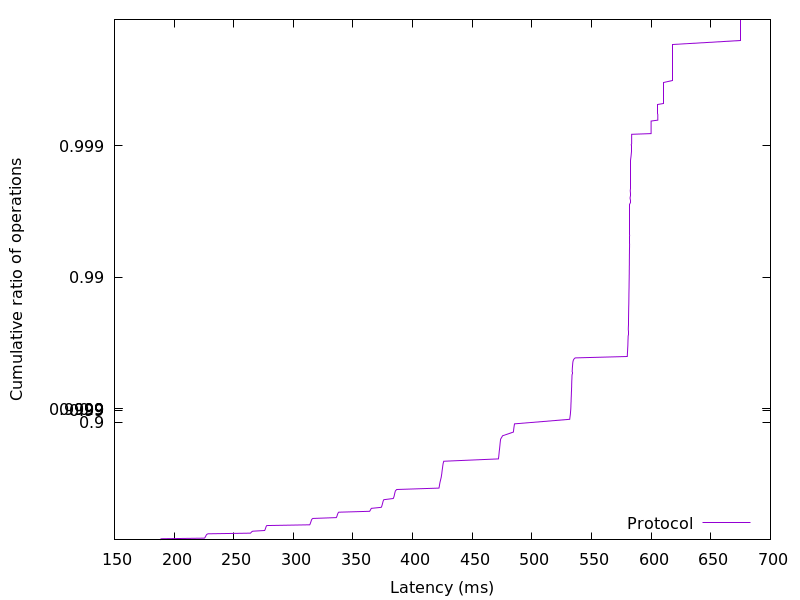

Data behind this chart, as committed beside it:
188.13184, 0.01
188.6, 0.02
189.1, 0.03
225.4, 0.04
225.9, 0.05
226.2, 0.06
226.5, 0.07
226.7, 0.08
227, 0.09
227.4, 0.1
228.4, 0.11
264.1, 0.12
264.6, 0.13
265, 0.14
266, 0.15
275.9, 0.16
276.2, 0.17
276.4, 0.18
276.6, 0.19
276.8, 0.2
277, 0.21
277.3, 0.22
277.7, 0.23
313.7, 0.24
314.1, 0.25
314.3, 0.26
314.5, 0.27
314.7, 0.28
315, 0.29
315.2, 0.3
315.5, 0.31
316.3, 0.32
336, 0.33
336.3, 0.34
336.7, 0.35
336.9, 0.36
337.1, 0.37
337.4, 0.38
338, 0.39
364, 0.4
364.5, 0.41
364.9, 0.42
365.4, 0.43
373.6, 0.44
374.1, 0.45
374.3, 0.46
374.6, 0.47
374.8, 0.48
375.1, 0.49
375.4, 0.5
375.8, 0.51
383.7, 0.52
384.2, 0.53
384.5, 0.54
384.7, 0.55
385, 0.56
385.2, 0.57
385.6, 0.58
386.6, 0.59
422.1, 0.6
422.3, 0.61
... 298 more rows
